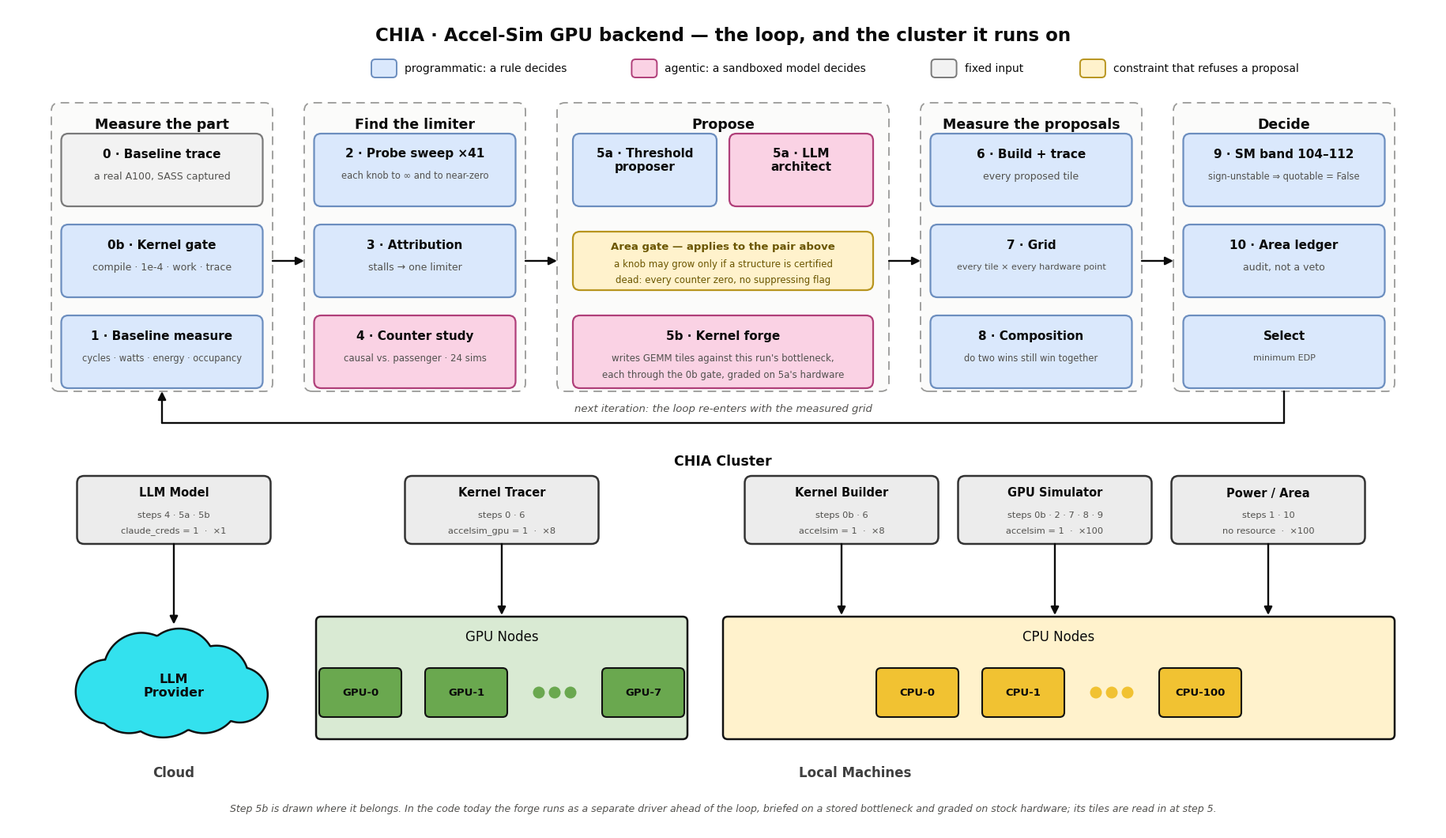

Here is the Python script that generated this plot:
"""Draw the whole framework: the loop on top, the cluster it runs on below.

    python3 plot_arch.py <out_dir>        # chia_accelsim_workflow.{pdf,png}

Two bands, two meanings for colour.

  * In the loop, colour says *who decides*: blue where a rule decides, pink
    where a sandboxed model decides, yellow where a constraint refuses.
  * In the cluster, colour says *what kind of machine*: a cloud for the model
    provider, green for GPU nodes, amber for CPU nodes.

The loop follows the step table exactly -- 0 through 10, with the kernel forge
at 5b where it belongs, writing software points against the bottleneck the run
just found.
"""
import math
import os
import sys

import matplotlib
matplotlib.use("Agg")
import matplotlib.pyplot as plt
from matplotlib.patches import FancyBboxPatch, FancyArrowPatch, Polygon, Circle

plt.rcParams.update({
    "font.family": "DejaVu Sans",
    "pdf.fonttype": 42,
    "ps.fonttype": 42,
    "savefig.facecolor": "white",
})

out_dir = sys.argv[1] if len(sys.argv) > 1 else "."

W, H = 18.1, 10.4
INK, INK2 = "#0b0b0b", "#52514e"
KIND = {
    "prog":   ("#dae8fc", "#6c8ebf"),
    "agent":  ("#fad2e4", "#b0407a"),
    "input":  ("#f2f2f2", "#7a7a7a"),
    "gate":   ("#fff2cc", "#b8951f"),
    "worker": ("#ececec", "#333333"),
}
GPU_BG, GPU_FG = "#d9ead3", "#6aa84f"
CPU_BG, CPU_FG = "#fff2cc", "#f1c232"
CLOUD = "#33e1ee"
FS_TITLE, FS_PHASE, FS_BOX, FS_DET = 16.5, 12.5, 11.0, 9.0

fig = plt.figure(figsize=(W, H))
ax = fig.add_axes([0, 0, 1, 1])
ax.set_xlim(0, W)
ax.set_ylim(0, H)
ax.axis("off")


def phase(x0, x1, y0, y1, label):
    ax.add_patch(FancyBboxPatch(
        (x0, y0), x1 - x0, y1 - y0,
        boxstyle="round,pad=0,rounding_size=0.10",
        facecolor="#fbfbfa", edgecolor="#9a9a98", linewidth=1.3,
        linestyle=(0, (6, 4)), zorder=1))
    ax.text((x0 + x1) / 2, y1 - 0.28, label, ha="center", va="center",
            fontsize=FS_PHASE, fontweight="bold", color=INK, zorder=5)


def box(cx, cy, w, h, title, detail=(), kind="prog", fs=FS_BOX, dfs=FS_DET,
        lw=1.6, tcol=None, dcol=None, top_pad=0.26, lead=0.225):
    fc, ec = KIND[kind]
    ax.add_patch(FancyBboxPatch(
        (cx - w / 2, cy - h / 2), w, h,
        boxstyle="round,pad=0,rounding_size=0.09",
        facecolor=fc, edgecolor=ec, linewidth=lw, zorder=3))
    top = cy + h / 2
    ax.text(cx, top - top_pad, title, ha="center", va="center", fontsize=fs,
            fontweight="bold", color=tcol or INK, zorder=5)
    for i, d in enumerate(detail):
        ax.text(cx, top - top_pad - 0.28 - i * lead, d, ha="center",
                va="center", fontsize=dfs, color=dcol or INK2, zorder=5)
    return dict(cx=cx, cy=cy, w=w, h=h)


def arrow(p0, p1, lw=1.7, color=INK):
    ax.add_patch(FancyArrowPatch(
        p0, p1, arrowstyle="-|>", mutation_scale=15, linewidth=lw,
        color=color, shrinkA=0, shrinkB=0, zorder=4))


def cloud(cx, cy, s=1.35):
    """One silhouette, not a pile of circles: sample each circle and keep the
    arc that no other circle covers, then walk the survivors by angle."""
    cs = [(-0.62, -0.05, 0.30), (-0.42, -0.10, 0.34), (-0.30, 0.14, 0.36),
          (-0.10, -0.06, 0.42), (0.05, 0.20, 0.34), (0.28, -0.10, 0.34),
          (0.40, 0.08, 0.30), (0.62, -0.08, 0.26)]
    pts = []
    for x, y, r in cs:
        for k in range(240):
            t = 2 * math.pi * k / 240
            px, py = x + r * math.cos(t), y + r * math.sin(t)
            if all((px - a) ** 2 + (py - b) ** 2 >= c * c - 1e-6
                   for a, b, c in cs if (a, b, c) != (x, y, r)):
                pts.append((px, py))
    pts.sort(key=lambda p: math.atan2(p[1], p[0]))
    poly = [(cx + px * s, cy + py * s) for px, py in pts]
    ax.add_patch(Polygon(poly, closed=True, facecolor=CLOUD,
                         edgecolor="#111111", linewidth=1.8, zorder=3))
    return dict(cx=cx, cy=cy, top=cy + 0.55 * s)


# ===========================================================================
# the loop -- the step table, in order
# ===========================================================================
PY0, PY1 = 5.55, 9.20
R1, R2, R3 = 8.35, 7.20, 6.05
BH, BW = 0.92, 2.55

cols = [(0.55, 3.35, "Measure the part"),
        (3.75, 6.55, "Find the limiter"),
        (6.95, 11.15, "Propose"),
        (11.55, 14.35, "Measure the proposals"),
        (14.75, 17.55, "Decide")]
for x0, x1, lab in cols:
    phase(x0, x1, PY0, PY1, lab)
cA, cB, cD, cE = 1.95, 5.15, 12.95, 16.15

box(cA, R1, BW, BH, "0 · Baseline trace",
    ("a real A100, SASS captured",), kind="input")
box(cA, R2, BW, BH, "0b · Kernel gate",
    ("compile · 1e-4 · work · trace",))
box(cA, R3, BW, BH, "1 · Baseline measure",
    ("cycles · watts · energy · occupancy",), dfs=8.3)

box(cB, R1, BW, BH, "2 · Probe sweep ×41",
    ("each knob to ∞ and to near-zero",), dfs=8.3)
box(cB, R2, BW, BH, "3 · Attribution", ("stalls → one limiter",))
box(cB, R3, BW, BH, "4 · Counter study",
    ("causal vs. passenger · 24 sims",), kind="agent", dfs=8.5)

box(8.06, R1, 1.82, BH, "5a · Threshold\nproposer", (), top_pad=0.34)
box(10.04, R1, 1.82, BH, "5a · LLM\narchitect", (), kind="agent",
    top_pad=0.34)
box(9.05, R2, 3.80, 0.74, "", (), kind="gate")
ax.text(9.05, 7.38, "Area gate — applies to the pair above", ha="center",
        va="center", fontsize=9.5, fontweight="bold", color="#6b5600",
        zorder=5)
for i, ln in enumerate(("a knob may grow only if a structure is certified",
                        "dead: every counter zero, no suppressing flag")):
    ax.text(9.05, 7.16 - i * 0.20, ln, ha="center", va="center", fontsize=8.5,
            color="#6b5600", zorder=5)
box(9.05, R3, 3.80, BH, "5b · Kernel forge",
    ("writes GEMM tiles against this run's bottleneck,",
     "each through the 0b gate, graded on 5a's hardware"),
    kind="agent", dfs=8.5, lead=0.21)

box(cD, R1, BW, BH, "6 · Build + trace", ("every proposed tile",))
box(cD, R2, BW, BH, "7 · Grid", ("every tile × every hardware point",),
    dfs=8.0)
box(cD, R3, BW, BH, "8 · Composition", ("do two wins still win together",),
    dfs=8.3)

box(cE, R1, BW, BH, "9 · SM band 104–112",
    ("sign-unstable ⇒ quotable = False",), dfs=8.3)
box(cE, R2, BW, BH, "10 · Area ledger", ("audit, not a veto",))
box(cE, R3, BW, BH, "Select", ("minimum EDP",), dfs=8.0)

for x0, x1 in ((3.35, 3.75), (6.55, 6.95), (11.15, 11.55), (14.35, 14.75)):
    arrow((x0, R2), (x1, R2))

for p0, p1 in (((16.15, PY0), (16.15, 5.15)), ((16.15, 5.15), (1.95, 5.15))):
    ax.add_patch(FancyArrowPatch(p0, p1, arrowstyle="-", linewidth=1.7,
                                 color=INK, shrinkA=0, shrinkB=0, zorder=2))
arrow((1.95, 5.15), (1.95, PY0))
ax.text(9.05, 5.33, "next iteration: the loop re-enters with the measured grid",
        ha="center", va="center", fontsize=9.5, style="italic", color=INK2)

# ===========================================================================
# the cluster -- who runs what, and where
# ===========================================================================
ax.text(W / 2, 4.66, "CHIA Cluster", ha="center", va="center",
        fontsize=FS_PHASE, fontweight="bold", color=INK)

WY, WH, WW = 4.05, 0.86, 2.45
workers = [
    (2.10, "LLM Model", "steps 4 · 5a · 5b", "claude_creds = 1  ·  ×1"),
    (6.25, "Kernel Tracer", "steps 0 · 6", "accelsim_gpu = 1  ·  ×8"),
    (10.55, "Kernel Builder", "steps 0b · 6", "accelsim = 1  ·  ×8"),
    (13.25, "GPU Simulator", "steps 0b · 2 · 7 · 8 · 9",
     "accelsim = 1  ·  ×100"),
    (15.95, "Power / Area", "steps 1 · 10", "no resource  ·  ×100"),
]
for x, name, steps, res in workers:
    box(x, WY, WW, WH, name, (steps, res), kind="worker", fs=10.5, dfs=8.2,
        lw=1.8, top_pad=0.22, lead=0.20)

MY0, MY1 = 1.15, 2.70
for x0, x1, bg, fg, lab, names in (
        (3.90, 8.60, GPU_BG, GPU_FG, "GPU Nodes",
         ["GPU-0", "GPU-1", None, "GPU-7"]),
        (9.05, 17.55, CPU_BG, CPU_FG, "CPU Nodes",
         ["CPU-0", "CPU-1", None, "CPU-100"])):
    ax.add_patch(FancyBboxPatch(
        (x0, MY0), x1 - x0, MY1 - MY0,
        boxstyle="round,pad=0,rounding_size=0.06",
        facecolor=bg, edgecolor="#111111", linewidth=1.8, zorder=2))
    ax.text((x0 + x1) / 2, MY1 - 0.26, lab, ha="center", va="center",
            fontsize=12.0, color=INK, zorder=5)
    # Packed at a fixed pitch and centred, so a wide container does not
    # stretch four nodes across half a metre of nothing.
    BW_N, GAP, DOT = 1.04, 0.30, 0.60
    widths = [DOT if nm is None else BW_N for nm in names]
    total = sum(widths) + GAP * (len(names) - 1)
    x = (x0 + x1) / 2 - total / 2
    for nm, wd in zip(names, widths):
        cx = x + wd / 2
        x += wd + GAP
        if nm is None:
            for d in (-0.20, 0.0, 0.20):
                ax.add_patch(Circle((cx + d, 1.74), 0.075, facecolor=fg,
                                    edgecolor="none", zorder=4))
            continue
        ax.add_patch(FancyBboxPatch(
            (cx - BW_N / 2, 1.43), BW_N, 0.62,
            boxstyle="round,pad=0,rounding_size=0.06",
            facecolor=fg, edgecolor="#111111", linewidth=1.5, zorder=3))
        ax.text(cx, 1.74, nm, ha="center", va="center", fontsize=9.5,
                fontweight="bold", color=INK, zorder=5)

cl = cloud(2.10, 1.82)
ax.text(2.10, 1.82, "LLM\nProvider", ha="center", va="center", fontsize=11.5,
        fontweight="bold", color=INK, zorder=5, linespacing=1.15)

ax.text(2.10, 0.72, "Cloud", ha="center", va="center", fontsize=12.0,
        fontweight="bold", color="#3f3f3f")
ax.text(10.72, 0.72, "Local Machines", ha="center", va="center",
        fontsize=12.0, fontweight="bold", color="#3f3f3f")

arrow((2.10, WY - WH / 2), (2.10, cl["top"] + 0.04))
for x in (6.25, 10.55, 13.25, 15.95):
    arrow((x, WY - WH / 2), (x, MY1 + 0.02))

# ===========================================================================
ax.text(W / 2, 10.05, "CHIA · Accel-Sim GPU backend — the loop, and the "
                      "cluster it runs on",
        ha="center", va="center", fontsize=FS_TITLE, fontweight="bold",
        color=INK)
lx = 4.60
for kind, label in (("prog", "programmatic: a rule decides"),
                    ("agent", "agentic: a sandboxed model decides"),
                    ("input", "fixed input"),
                    ("gate", "constraint that refuses a proposal")):
    fc, ec = KIND[kind]
    ax.add_patch(FancyBboxPatch((lx, 9.52), 0.32, 0.23,
                                boxstyle="round,pad=0,rounding_size=0.05",
                                facecolor=fc, edgecolor=ec, linewidth=1.4))
    ax.text(lx + 0.42, 9.635, label, ha="left", va="center", fontsize=10.0,
            color=INK)
    lx += 0.42 + len(label) * 0.083 + 0.55

ax.text(W / 2, 0.26,
        "Step 5b is drawn where it belongs. In the code today the forge runs "
        "as a separate driver ahead of the loop, briefed on a stored "
        "bottleneck and graded on stock hardware; its tiles are read in at "
        "step 5.",
        ha="center", va="center", fontsize=9.0, style="italic", color=INK2)

stem = os.path.join(out_dir, "chia_accelsim_workflow")
for ext in ("pdf", "png"):
    fig.savefig(f"{stem}.{ext}", dpi=200)
print(f"wrote {stem}.pdf and .png  ({W} x {H} in)")
